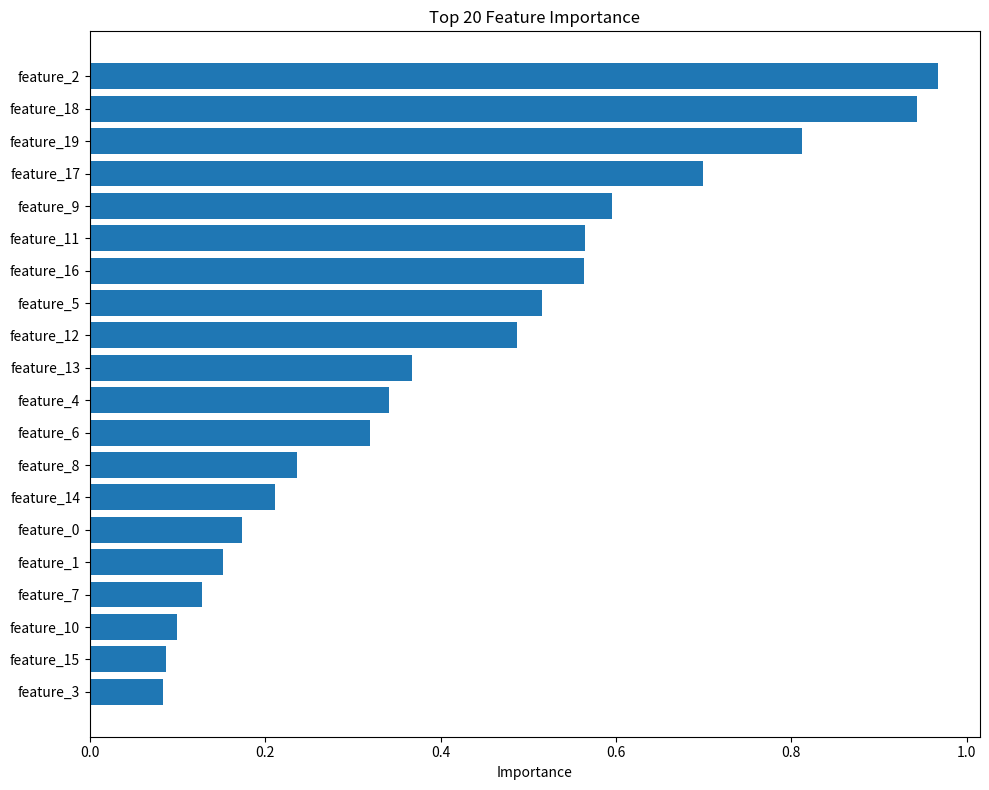
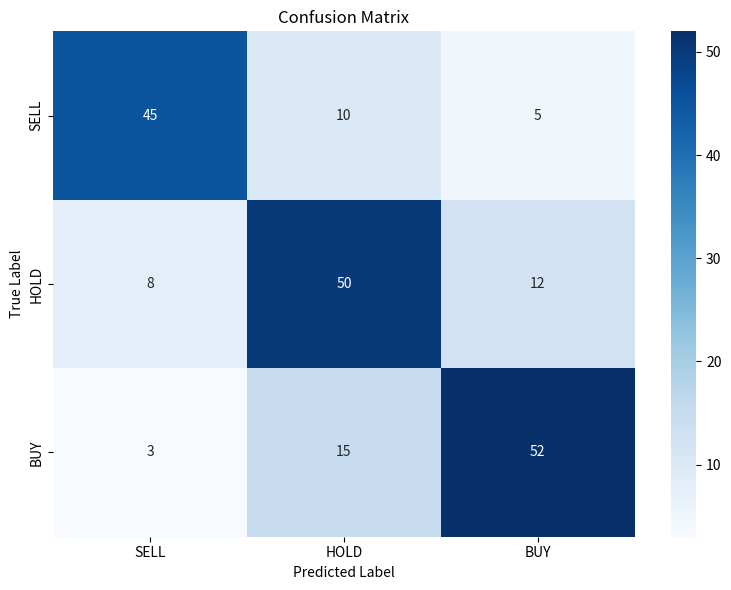

Write Python code to recreate these figures, in order.
"""
Visualization utilities.
"""

import matplotlib.pyplot as plt
import seaborn as sns
import pandas as pd
import numpy as np
from pathlib import Path
import logging

logger = logging.getLogger(__name__)


def plot_feature_importance(importance_df: pd.DataFrame, 
                           top_n: int = 20,
                           save_path: str = None) -> None:
    """
    Plot feature importance.
    
    Args:
        importance_df: DataFrame with 'feature' and 'importance' columns
        top_n: Number of top features to display
        save_path: Path to save the plot
    """
    if importance_df.empty:
        logger.warning("Empty feature importance DataFrame")
        return
    
    # Get top features
    top_features = importance_df.head(top_n)
    
    # Plot
    plt.figure(figsize=(10, 8))
    plt.barh(range(len(top_features)), top_features['importance'])
    plt.yticks(range(len(top_features)), top_features['feature'])
    plt.xlabel('Importance')
    plt.title(f'Top {top_n} Feature Importance')
    plt.gca().invert_yaxis()
    plt.tight_layout()
    
    if save_path:
        plt.savefig(save_path, dpi=300, bbox_inches='tight')
        logger.info(f"Feature importance plot saved to {save_path}")
    
    plt.close()


def plot_confusion_matrix(cm: np.ndarray,
                         class_names: list = None,
                         save_path: str = None) -> None:
    """
    Plot confusion matrix.
    
    Args:
        cm: Confusion matrix array
        class_names: List of class names
        save_path: Path to save the plot
    """
    if class_names is None:
        class_names = ['SELL', 'HOLD', 'BUY']
    
    plt.figure(figsize=(8, 6))
    sns.heatmap(cm, annot=True, fmt='d', cmap='Blues',
                xticklabels=class_names,
                yticklabels=class_names)
    plt.ylabel('True Label')
    plt.xlabel('Predicted Label')
    plt.title('Confusion Matrix')
    plt.tight_layout()
    
    if save_path:
        plt.savefig(save_path, dpi=300, bbox_inches='tight')
        logger.info(f"Confusion matrix saved to {save_path}")
    
    plt.close()


def plot_backtest_results(portfolio_history: pd.DataFrame,
                         save_path: str = None) -> None:
    """
    Plot backtesting results.
    
    Args:
        portfolio_history: DataFrame with portfolio history
        save_path: Path to save the plot
    """
    if isinstance(portfolio_history, list):
        portfolio_history = pd.DataFrame(portfolio_history)
    
    if portfolio_history.empty:
        logger.warning("Empty portfolio history")
        return
    
    fig, axes = plt.subplots(3, 1, figsize=(12, 10))
    
    # Portfolio value over time
    axes[0].plot(portfolio_history['date'], portfolio_history['total_value'])
    axes[0].set_title('Portfolio Value Over Time')
    axes[0].set_ylabel('Value ($)')
    axes[0].grid(True, alpha=0.3)
    
    # Cash vs Holdings
    axes[1].plot(portfolio_history['date'], portfolio_history['cash'], label='Cash')
    axes[1].plot(portfolio_history['date'], portfolio_history['holdings_value'], label='Holdings')
    axes[1].set_title('Cash vs Holdings')
    axes[1].set_ylabel('Value ($)')
    axes[1].legend()
    axes[1].grid(True, alpha=0.3)
    
    # Number of positions
    axes[2].plot(portfolio_history['date'], portfolio_history['num_positions'])
    axes[2].set_title('Number of Positions')
    axes[2].set_ylabel('Count')
    axes[2].set_xlabel('Date')
    axes[2].grid(True, alpha=0.3)
    
    plt.tight_layout()
    
    if save_path:
        plt.savefig(save_path, dpi=300, bbox_inches='tight')
        logger.info(f"Backtest results saved to {save_path}")
    
    plt.close()


if __name__ == "__main__":
    # Example usage
    import numpy as np
    
    # Feature importance
    importance_df = pd.DataFrame({
        'feature': [f'feature_{i}' for i in range(20)],
        'importance': np.random.rand(20)
    }).sort_values('importance', ascending=False)
    
    plot_feature_importance(importance_df, save_path='test_importance.png')
    
    # Confusion matrix
    cm = np.array([[45, 10, 5], [8, 50, 12], [3, 15, 52]])
    plot_confusion_matrix(cm, save_path='test_cm.png')
    
    print("Visualizations created")
